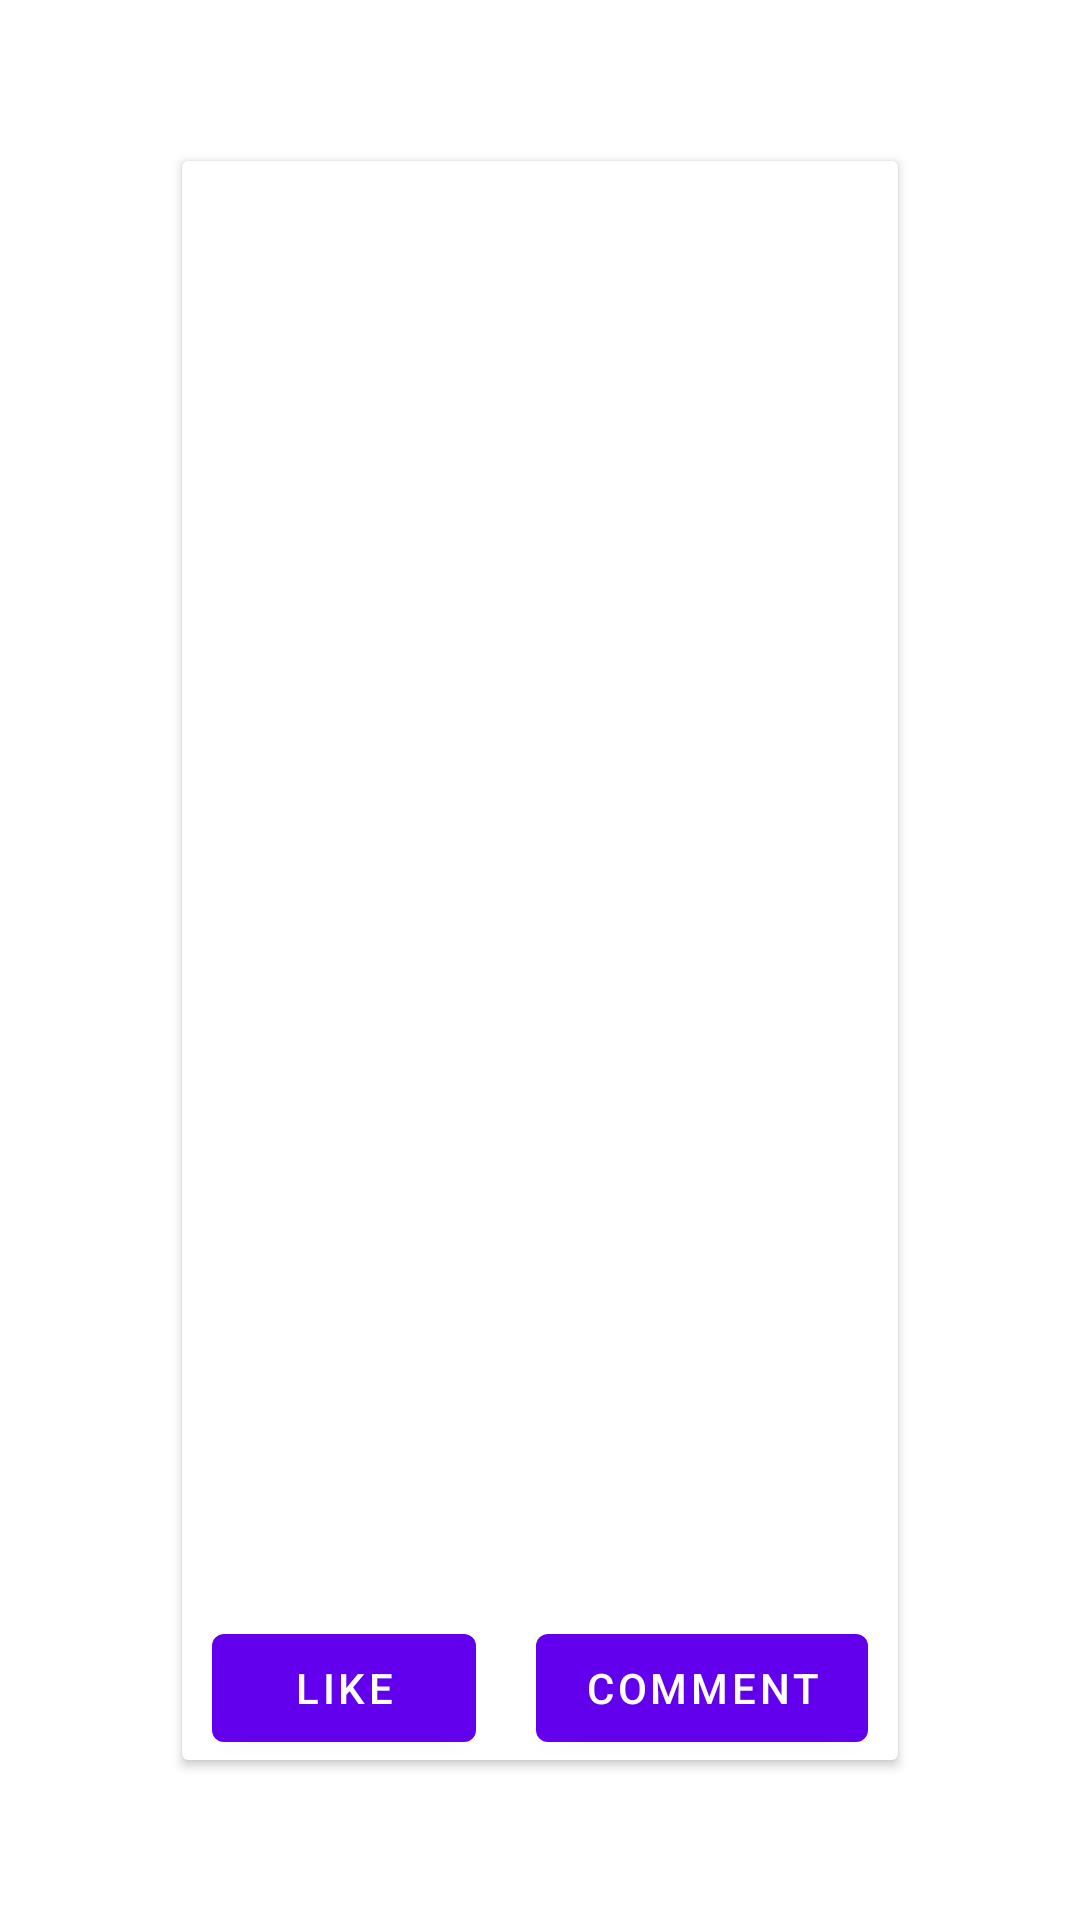

This screen was rendered from an Android layout file. Write that file and the resources it references.
<!-- AndroidManifest.xml: application theme Theme.MYM -->
<!-- res/layout/card.xml -->
<?xml version="1.0" encoding="utf-8"?>
<androidx.constraintlayout.widget.ConstraintLayout xmlns:android="http://schemas.android.com/apk/res/android"
    xmlns:app="http://schemas.android.com/apk/res-auto"
    xmlns:tools="http://schemas.android.com/tools"
    android:layout_width="match_parent"
    android:layout_height="match_parent">

    <androidx.cardview.widget.CardView
        android:layout_width="wrap_content"
        android:layout_height="wrap_content"
        app:layout_constraintBottom_toBottomOf="parent"
        app:layout_constraintEnd_toEndOf="parent"
        app:layout_constraintStart_toStartOf="parent"
        app:layout_constraintTop_toTopOf="parent"
        android:layout_marginVertical="10dp">

        <LinearLayout
            android:layout_width="match_parent"
            android:layout_height="match_parent"
            android:orientation="vertical">

            <LinearLayout
                android:layout_width="match_parent"
                android:layout_height="wrap_content"
                android:orientation="horizontal">

                <ImageView
                    android:id="@+id/avatar"
                    android:layout_width="50dp"
                    android:layout_height="50dp"
                    android:layout_margin="5dp"
                    android:layout_weight="1"
                    android:textAlignment="center"
                    tools:srcCompat="@tools:sample/avatars" />

                <TextView
                    android:id="@+id/userName"
                    android:layout_width="wrap_content"
                    android:layout_height="wrap_content"
                    android:layout_marginHorizontal="5dp"
                    android:layout_marginTop="20dp"
                    android:layout_weight="6" />

            </LinearLayout>

            <ImageView
                android:id="@+id/image"
                android:layout_width="match_parent"
                android:layout_height="285dp"
                tools:srcCompat="@tools:sample/backgrounds/scenic" />

            <TextView
                android:id="@+id/description"
                android:layout_width="match_parent"
                android:layout_height="140dp" />

            <LinearLayout
                android:layout_width="match_parent"
                android:layout_height="match_parent"
                android:orientation="horizontal">

                <Button
                    android:id="@+id/like"
                    android:layout_width="wrap_content"
                    android:layout_height="wrap_content"
                    android:layout_marginHorizontal="10dp"
                    android:layout_weight="1"
                    android:text="like" />

                <Button
                    android:id="@+id/comment"
                    android:layout_width="wrap_content"
                    android:layout_height="wrap_content"
                    android:layout_marginHorizontal="10dp"
                    android:layout_weight="1"
                    android:text="comment" />
            </LinearLayout>
        </LinearLayout>


    </androidx.cardview.widget.CardView>
</androidx.constraintlayout.widget.ConstraintLayout>
<!-- resources referenced by this layout -->
<resources>
  <style name="Theme.MYM" parent="Theme.MaterialComponents.DayNight.DarkActionBar">
          
          <item name="colorPrimary">@color/purple_500</item>
          <item name="colorPrimaryVariant">@color/purple_700</item>
          <item name="colorOnPrimary">@color/white</item>
          
          <item name="colorSecondary">@color/teal_200</item>
          <item name="colorSecondaryVariant">@color/teal_700</item>
          <item name="colorOnSecondary">@color/black</item>
          
          <item name="android:statusBarColor" tools:targetApi="l">?attr/colorPrimaryVariant</item>
          
      </style>
  <!-- not gathered from this repository: default colours our renderer supplied (Android Studio template values) -->
  <color name="purple_500">#FF6200EE</color>
  <color name="purple_700">#FF3700B3</color>
  <color name="teal_200">#FF03DAC5</color>
  <color name="teal_700">#FF018786</color>
  <color name="black">#FF000000</color>
  <color name="white">#FFFFFFFF</color>
</resources>
